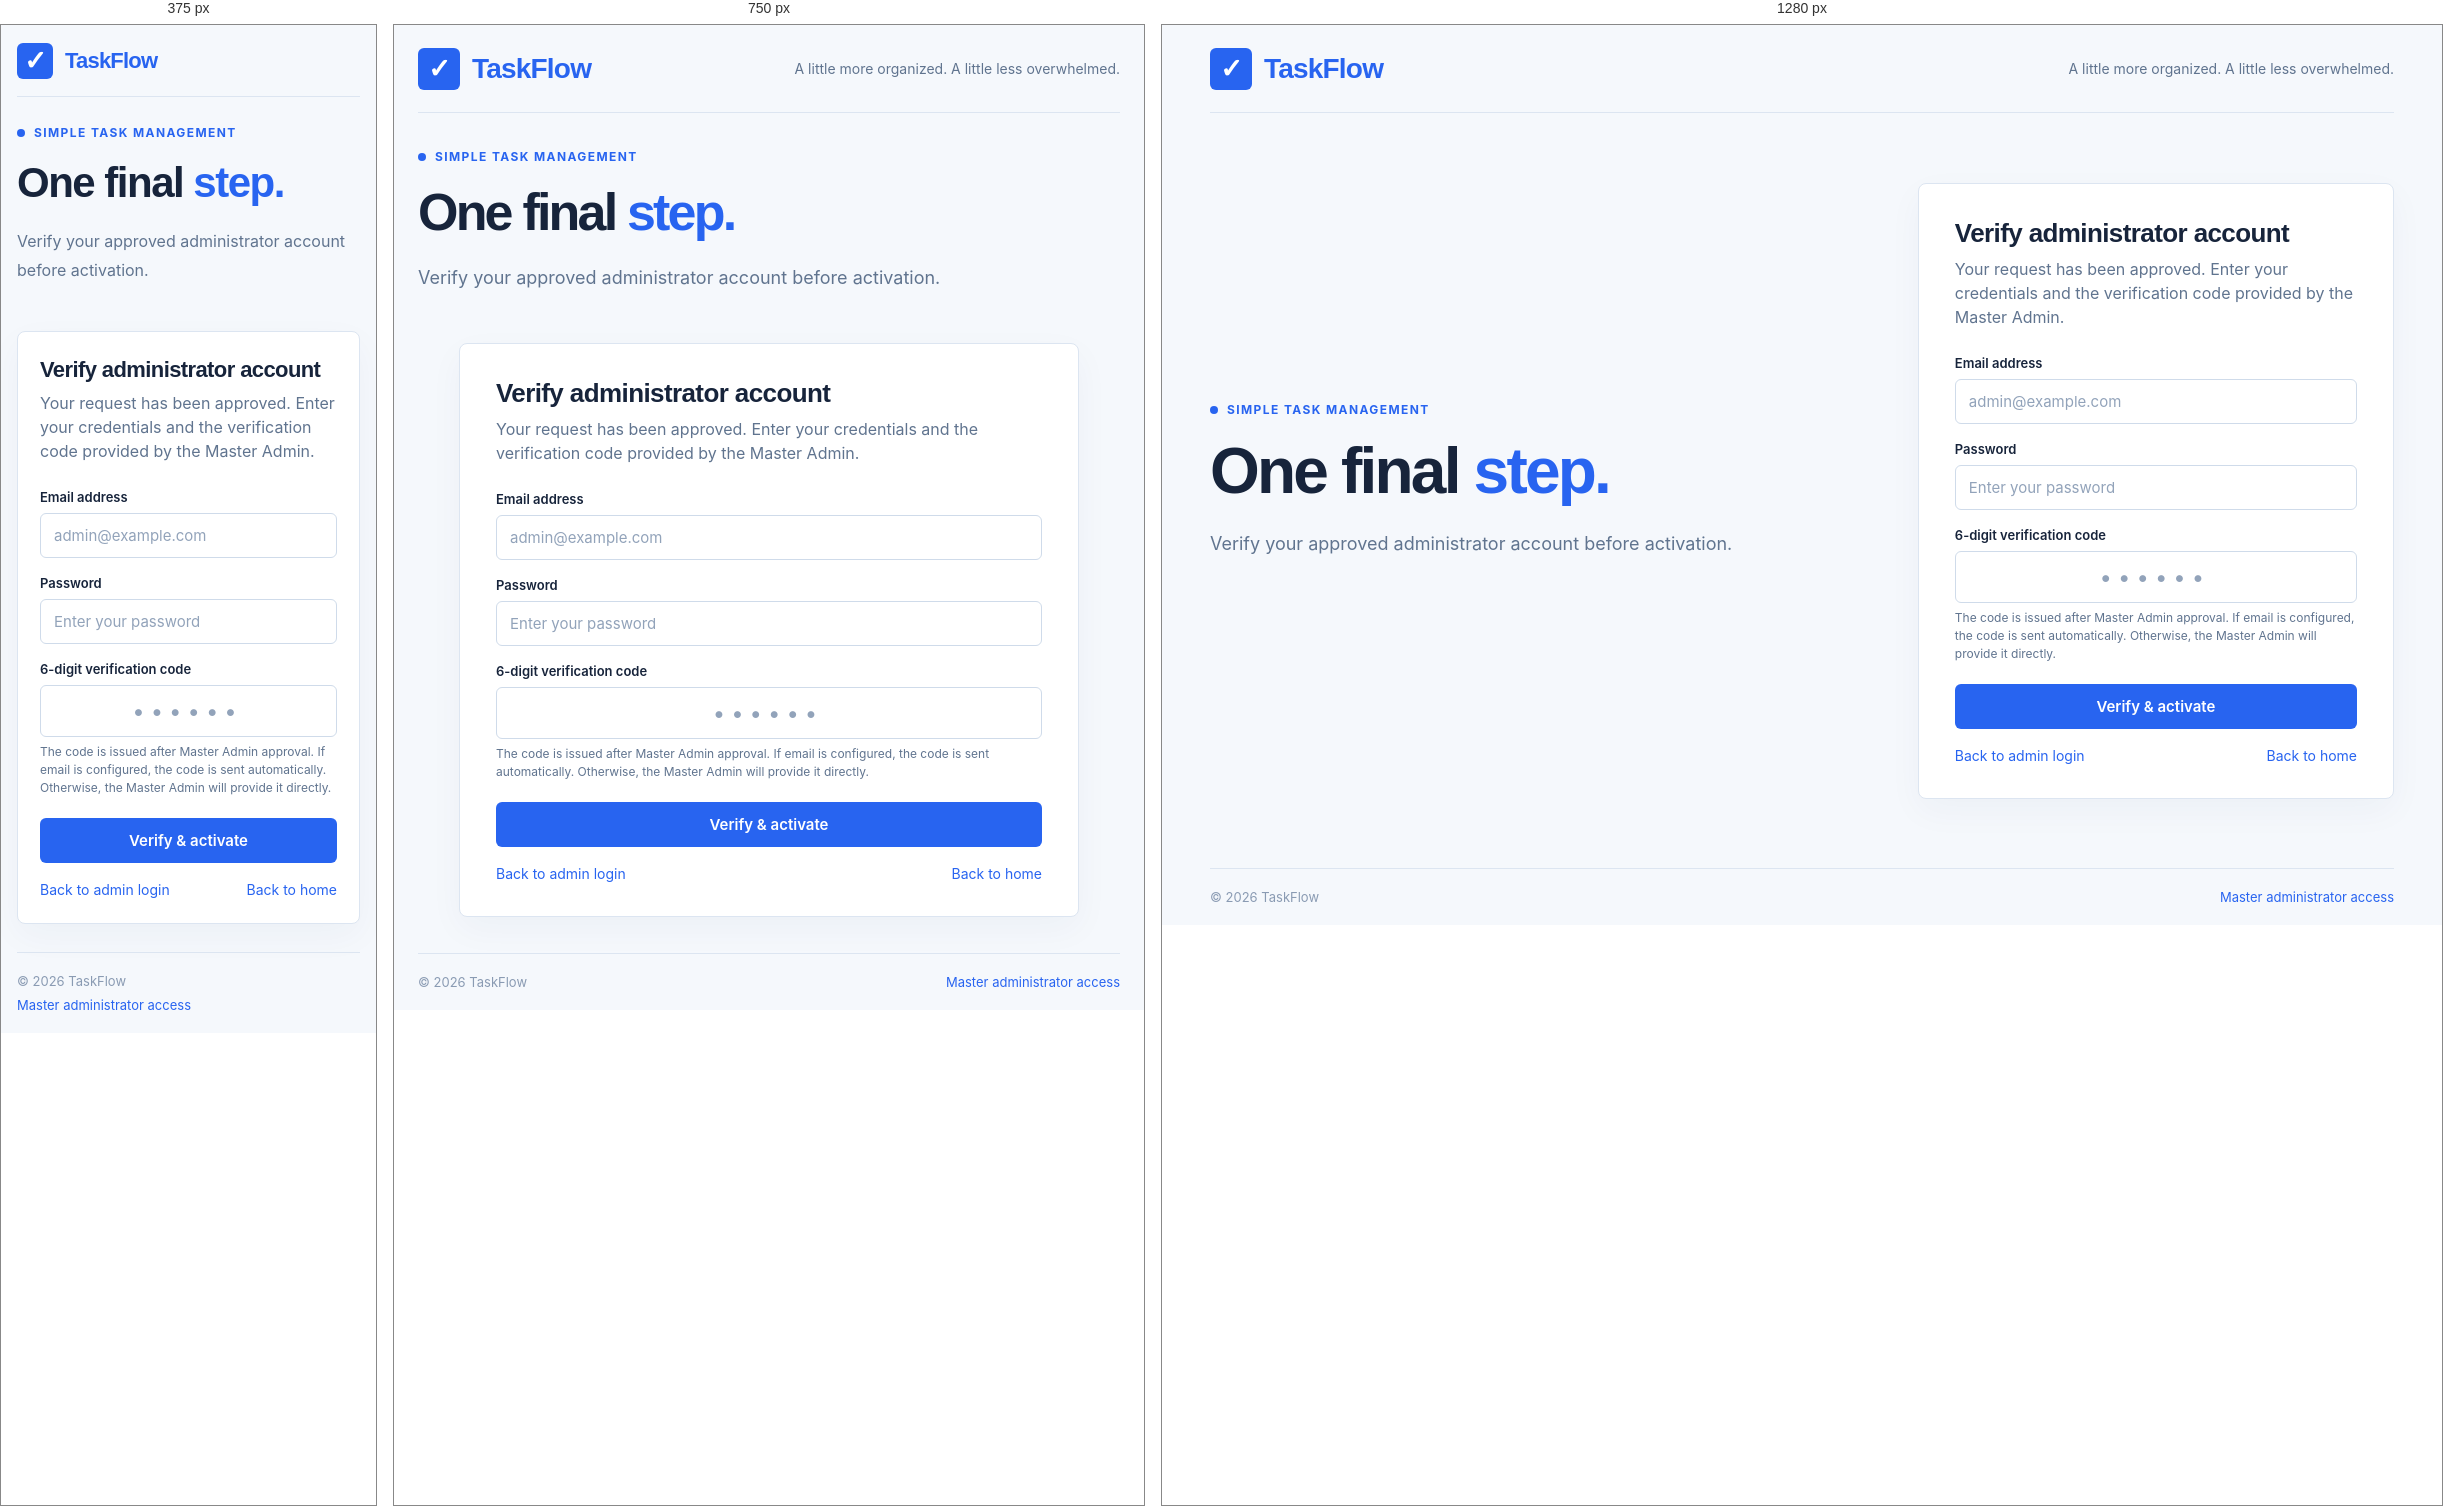
Rendered at 375 px, 750 px and 1280 px, left to right.

<!-- file: admin-verify.html -->
<!DOCTYPE html>
<html lang="en"><head><meta charset="UTF-8"><meta name="viewport" content="width=device-width, initial-scale=1.0"><title>Admin Verification | TaskFlow</title><link rel="stylesheet" href="css/auth.css"></head>
<body><div class="auth-shell">
<header class="auth-header"><a class="brand" href="index.html"><span class="brand-mark">✓</span>TaskFlow</a><div class="header-tagline">A little more organized. A little less overwhelmed.</div></header>
<main class="auth-main"><section class="auth-copy"><div class="eyebrow">Simple task management</div><h1 class="hero-title">One final <span class='accent'>step.</span></h1><p class="hero-desc">Verify your approved administrator account before activation.</p></section>
<section class="auth-card">
<h2 class="card-title">Verify administrator account</h2><p class="card-subtitle">Your request has been approved. Enter your credentials and the verification code provided by the Master Admin.</p><div id="notice" class="notice"></div>
<form data-auth-form="admin-verify"><div class="field"><label for="email">Email address</label><input id="email" type="email" placeholder="admin@example.com" required></div><div class="field"><label for="password">Password</label><input id="password" type="password" placeholder="Enter your password" required></div><div class="field"><label for="code">6-digit verification code</label><input id="code" class="code-input" type="text" inputmode="numeric" maxlength="6" pattern="[0-9]{6}" placeholder="••••••" required><div class="helper">The code is issued after Master Admin approval. If email is configured, the code is sent automatically. Otherwise, the Master Admin will provide it directly.</div></div><button class="primary-btn">Verify & activate</button></form>
<div class="form-links"><a href="admin-login.html">Back to admin login</a><a href="index.html">Back to home</a></div>
</section></main>
<footer class="auth-footer"><span>© 2026 TaskFlow</span><a href="master-admin-login.html">Master administrator access</a></footer>
</div><script src="js/api.js"></script><script src="js/auth.js"></script></body></html>

/* @media block from css/auth.css */
@media(max-width:900px){.auth-shell{padding:0 24px}.auth-main{grid-template-columns:1fr;gap:30px;padding:36px 0}.auth-copy{max-width:700px}.hero-title{font-size:52px}.feature-list{margin-top:28px;grid-template-columns:repeat(3,1fr)}.feature{align-items:flex-start}.auth-card{justify-self:center;max-width:620px}}

/* @media block from css/auth.css */
@media(max-width:600px){.auth-shell{padding:0 16px}.auth-header{height:72px}.brand{font-size:22px}.brand-mark{width:36px;height:36px}.header-tagline{display:none}.auth-main{padding:28px 0}.hero-title{font-size:42px;letter-spacing:-1.5px}.hero-desc{font-size:16px}.feature-list{grid-template-columns:1fr;gap:14px}.auth-card{padding:25px 22px}.card-title{font-size:22px}.auth-footer{flex-direction:column;gap:8px}}